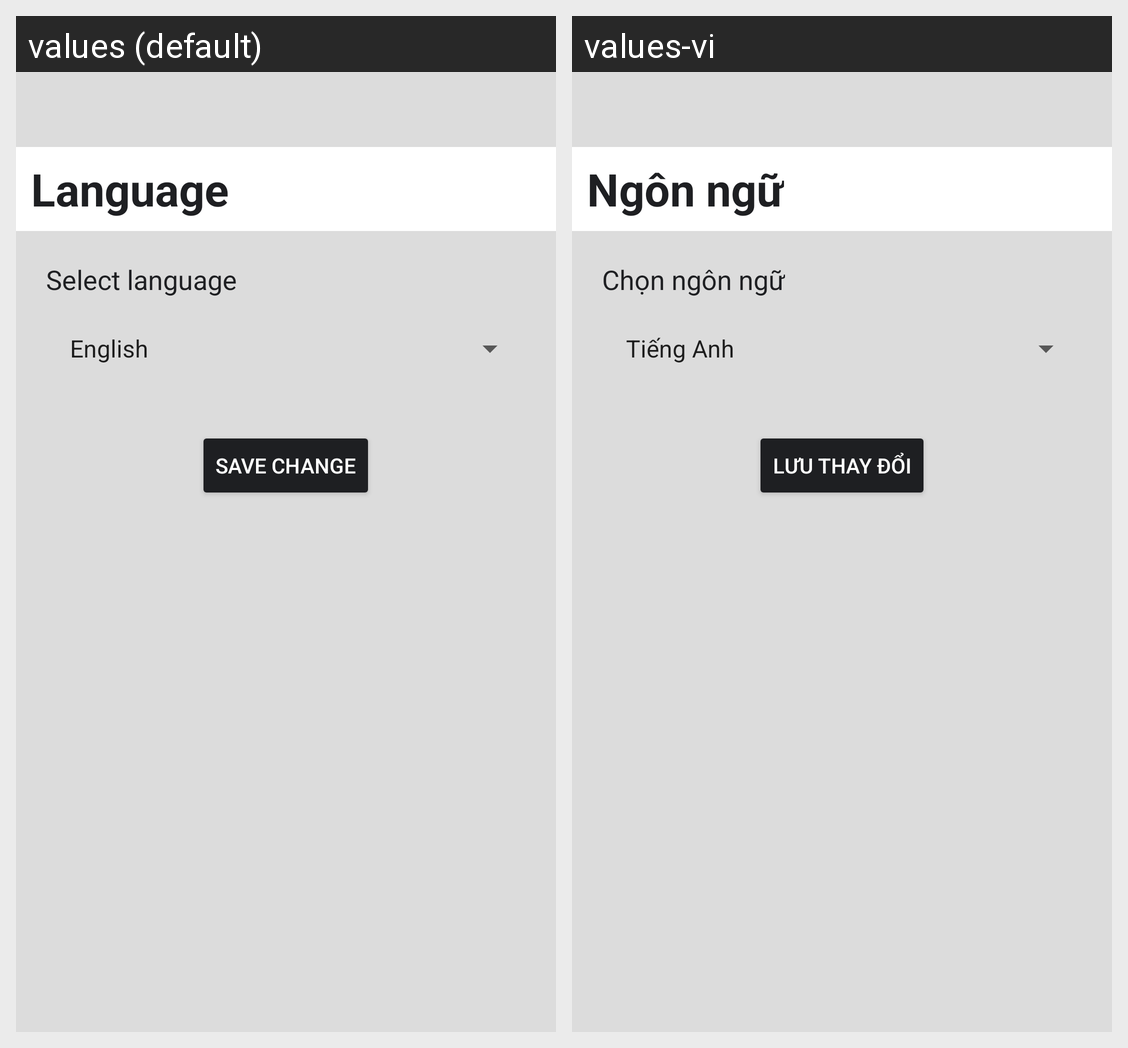

Locale-by-locale string values for the Android screen shown in this grid:
Android screen res/layout/fragment_language.xml rendered under 2 locales, left to right: values (default), values-vi. Device: Nexus 5 (rendered at 1080×1920; each locale shown at half size, 540×960, under a caption strip naming it); theme Theme.Wikipedia.
Strings drawn on this screen, with the default value and each locale's value (text and hints the layout hard-codes, and strings that could not be matched under every locale, appear in the picture but are not listed):

language
  values: Language
  values-vi: Ngôn ngữ

select_language
  values: Select language
  values-vi: Chọn ngôn ngữ

save_change
  values: Save change
  values-vi: Lưu thay đổi
